Photos from the image-classification dataset "processedData" in the GitHub repository Rymaa-del/Zoidberg. Its 2 classes are: normal, pneumonia.

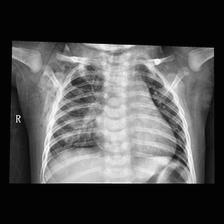
Label: pneumonia

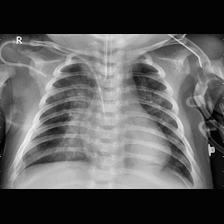
Label: pneumonia

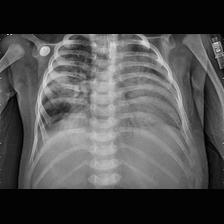
Label: pneumonia

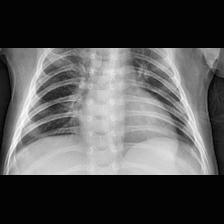
Label: pneumonia

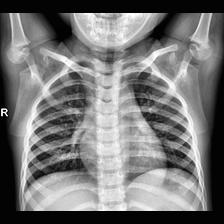
Label: normal

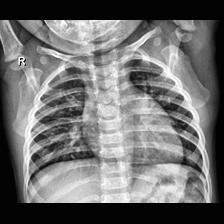
Label: normal
